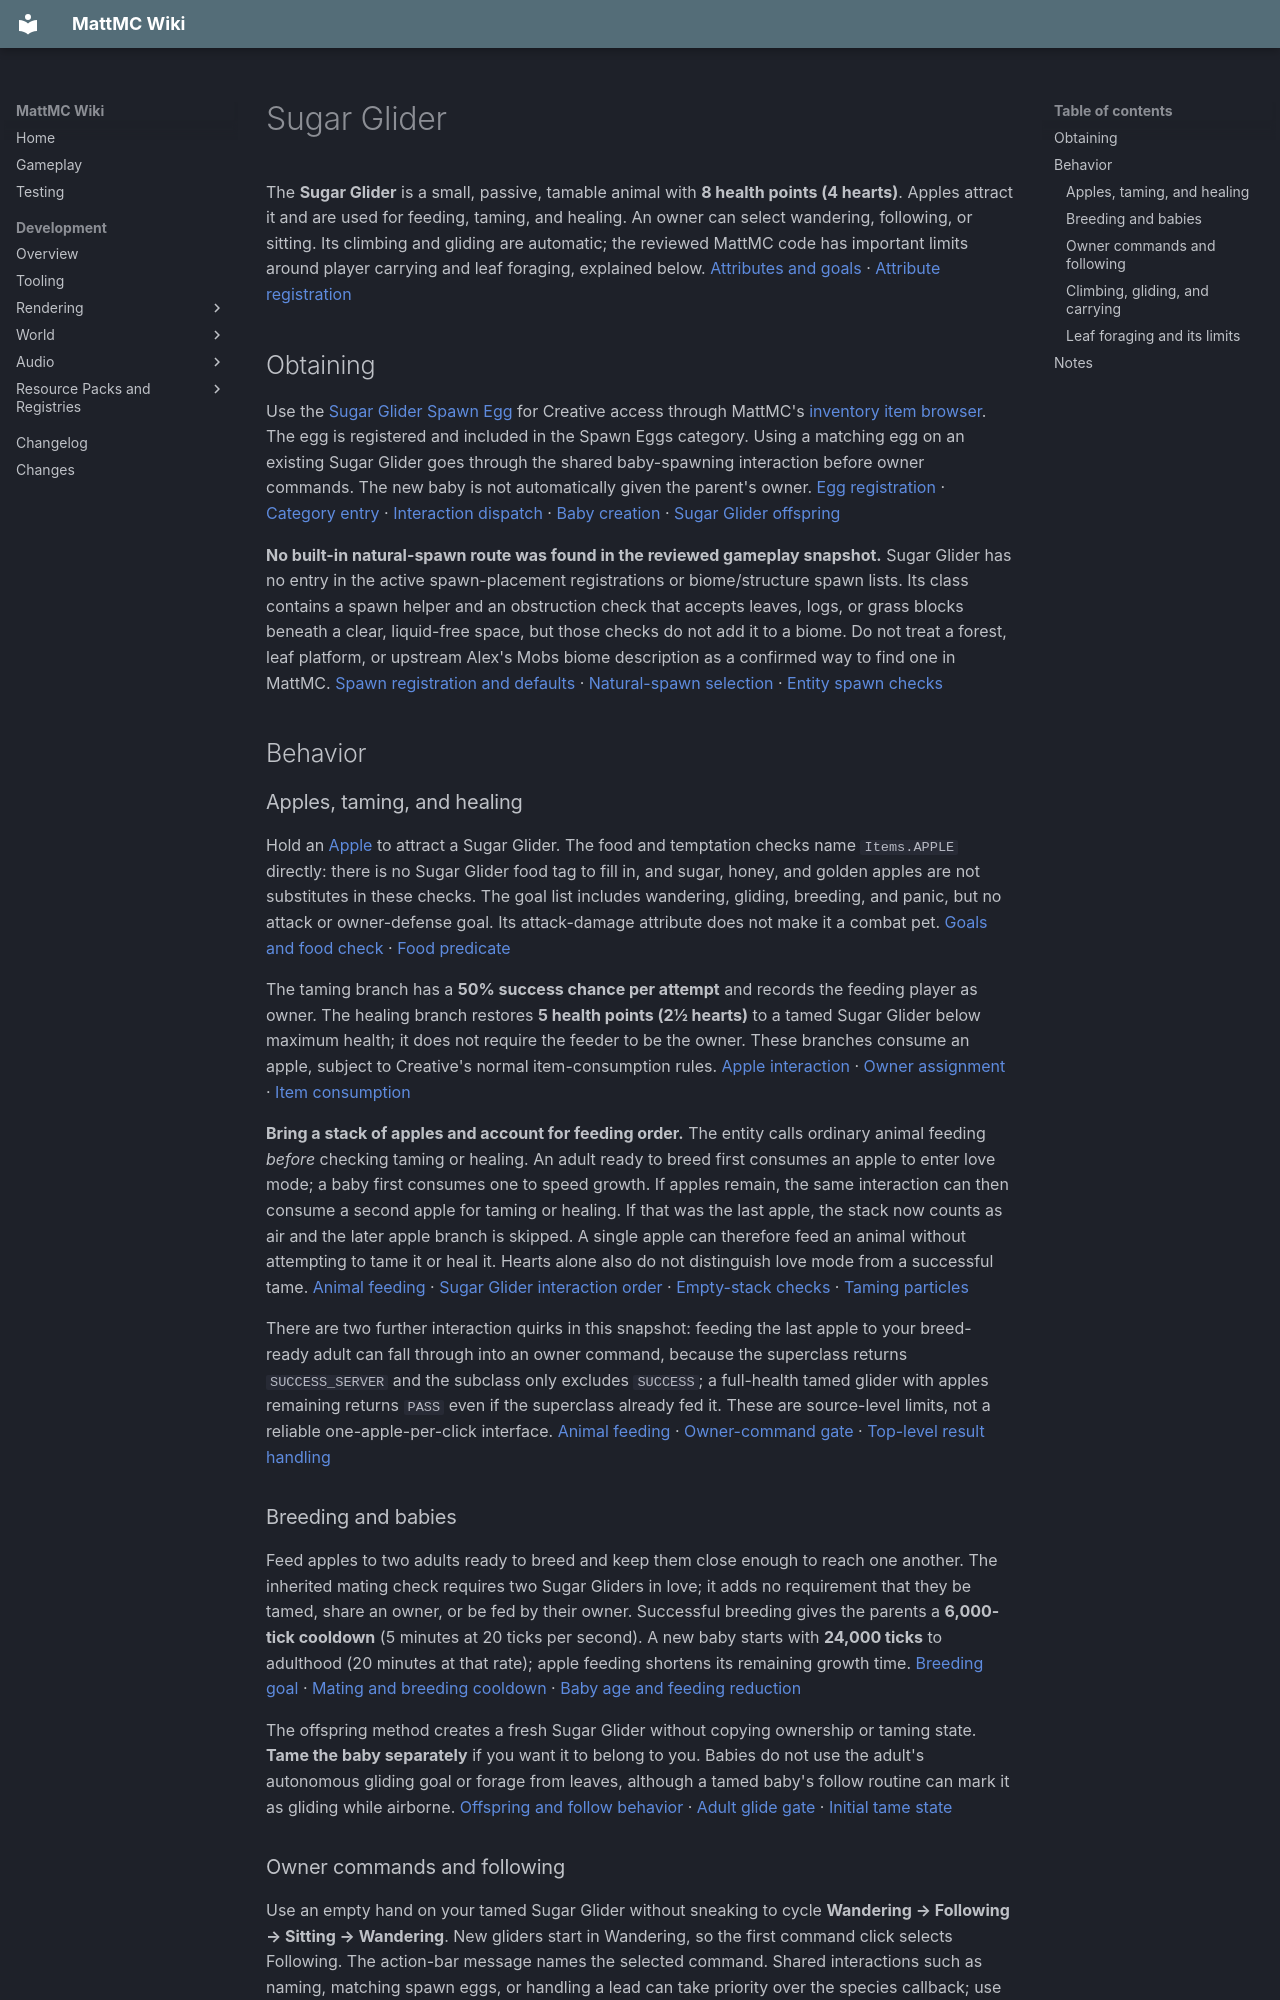

repository: HungLo2020/MattMC · page: gameplay/mobs/SugarGlider/index.html · generator: mkdocs

# Sugar Glider

The **Sugar Glider** is a small, passive, tamable animal with **8 health points (4 hearts)**. Apples attract it and are used for feeding, taming, and healing. An owner can select wandering, following, or sitting. Its climbing and gliding are automatic; the reviewed MattMC code has important limits around player carrying and leaf foraging, explained below. [Attributes and goals][attributes-goals] · [Attribute registration][attribute-registration]

## Obtaining

Use the [Sugar Glider Spawn Egg](../items/SugarGliderSpawnEgg.md) for Creative access through MattMC's [inventory item browser](../mechanics/InventoryBrowser.md). The egg is registered and included in the Spawn Eggs category. Using a matching egg on an existing Sugar Glider goes through the shared baby-spawning interaction before owner commands. The new baby is not automatically given the parent's owner. [Egg registration][egg-registration] · [Category entry][egg-category] · [Interaction dispatch][mob-interaction] · [Baby creation][egg-offspring] · [Sugar Glider offspring][offspring]

**No built-in natural-spawn route was found in the reviewed gameplay snapshot.** Sugar Glider has no entry in the active spawn-placement registrations or biome/structure spawn lists. Its class contains a spawn helper and an obstruction check that accepts leaves, logs, or grass blocks beneath a clear, liquid-free space, but those checks do not add it to a biome. Do not treat a forest, leaf platform, or upstream Alex's Mobs biome description as a confirmed way to find one in MattMC. [Spawn registration and defaults][spawn-placements] · [Natural-spawn selection][natural-spawns] · [Entity spawn checks][spawn-checks]

## Behavior

### Apples, taming, and healing

Hold an [Apple](../items/Apple.md) to attract a Sugar Glider. The food and temptation checks name `Items.APPLE` directly: there is no Sugar Glider food tag to fill in, and sugar, honey, and golden apples are not substitutes in these checks. The goal list includes wandering, gliding, breeding, and panic, but no attack or owner-defense goal. Its attack-damage attribute does not make it a combat pet. [Goals and food check][attributes-goals] · [Food predicate][food]

The taming branch has a **50% success chance per attempt** and records the feeding player as owner. The healing branch restores **5 health points (2½ hearts)** to a tamed Sugar Glider below maximum health; it does not require the feeder to be the owner. These branches consume an apple, subject to Creative's normal item-consumption rules. [Apple interaction][apple-interaction] · [Owner assignment][taming] · [Item consumption][consume]

**Bring a stack of apples and account for feeding order.** The entity calls ordinary animal feeding *before* checking taming or healing. An adult ready to breed first consumes an apple to enter love mode; a baby first consumes one to speed growth. If apples remain, the same interaction can then consume a second apple for taming or healing. If that was the last apple, the stack now counts as air and the later apple branch is skipped. A single apple can therefore feed an animal without attempting to tame it or heal it. Hearts alone also do not distinguish love mode from a successful tame. [Animal feeding][animal-feeding] · [Sugar Glider interaction order][apple-interaction] · [Empty-stack checks][item-stack] · [Taming particles][tame-particles]

There are two further interaction quirks in this snapshot: feeding the last apple to your breed-ready adult can fall through into an owner command, because the superclass returns `SUCCESS_SERVER` and the subclass only excludes `SUCCESS`; a full-health tamed glider with apples remaining returns `PASS` even if the superclass already fed it. These are source-level limits, not a reliable one-apple-per-click interface. [Animal feeding][animal-feeding] · [Owner-command gate][owner-interaction] · [Top-level result handling][mob-interaction]

### Breeding and babies

Feed apples to two adults ready to breed and keep them close enough to reach one another. The inherited mating check requires two Sugar Gliders in love; it adds no requirement that they be tamed, share an owner, or be fed by their owner. Successful breeding gives the parents a **6,000-tick cooldown** (5 minutes at 20 ticks per second). A new baby starts with **24,000 ticks** to adulthood (20 minutes at that rate); apple feeding shortens its remaining growth time. [Breeding goal][attributes-goals] · [Mating and breeding cooldown][animal-breeding] · [Baby age and feeding reduction][baby-age]

The offspring method creates a fresh Sugar Glider without copying ownership or taming state. **Tame the baby separately** if you want it to belong to you. Babies do not use the adult's autonomous gliding goal or forage from leaves, although a tamed baby's follow routine can mark it as gliding while airborne. [Offspring and follow behavior][offspring-follow] · [Adult glide gate][glide-goal] · [Initial tame state][tame-initial]

### Owner commands and following

Use an empty hand on your tamed Sugar Glider without sneaking to cycle **Wandering → Following → Sitting → Wandering**. New gliders start in Wandering, so the first command click selects Following. The action-bar message names the selected command. Shared interactions such as naming, matching spawn eggs, or handling a lead can take priority over the species callback; use an unoccupied hand and finish those interactions first. [Initial command][initial-data] · [Command handling][owner-interaction] · [Command text][command-text] · [Shared dispatch][mob-interaction] · [Leash dispatch][leash-interaction]

- **Wandering:** normal wandering and automatic climbing/gliding goals can run
- **Following:** the owner-follow goal starts at 5 blocks and continues until within 2 blocks. Adults can move through the air toward their owner; babies and nearby adults use navigation. At 12 blocks or more, the goal attempts to find a collision-free teleport destination near the owner. Leashed gliders and passengers skip that movement/teleport step, so following is not guaranteed transport through every obstacle
- **Sitting:** sets the sit order, stops navigation during travel, and blocks the glider's climbing and autonomous gliding checks. It is useful for keeping a pet in place, but does not make it invulnerable

[Follow goal][follow-goal] · [Follow movement][offspring-follow] · [Sitting travel and climbing][travel-safety] · [Glide goal][glide-goal]

### Climbing, gliding, and carrying

Adults can search for nearby climbable surfaces, attach to their sides, climb, and glide toward another surface. This is an AI behavior rather than a player-steered flight mode. Landing or attaching to a surface stops the gliding state. Water, lava, sitting, and being a passenger clear the wall attachment; there is no saddle or steering interaction in the species callback. [Attachment movement][movement] · [Glide movement][glide-goal] · [Owner interactions][owner-interaction]

**Normal player pickup is blocked by the reviewed engine code.** The Sugar Glider callback tries to put it on its owner when the owner sneaks and interacts with a non-food item or an empty hand while carrying no passengers. However, the active `startRiding` method rejects player vehicles on the server because the player entity type is non-serializable. The callback ignores that failure and still reports success. Do not rely on this gesture to carry a glider or obtain Slow Falling. [Pickup request][owner-interaction] · [Mount rejection][start-riding] · [Player entity registration][player-type] · [`noSave` implementation][no-save] The rejected player-carry route is tracked in [issue #805](https://github.com/HungLo2020/MattMC/issues/805).

The separate passenger routine contains the intended head-perching behavior: if the glider were already riding its owner, it would refresh **Slow Falling I for 100 ticks** (5 seconds at 20 ticks per second) on that player, sit above the player's head, and detach when the owner sneaks after a 20-tick pickup delay. That routine does not establish a working pickup route by itself. [Passenger routine][ride-tick]
